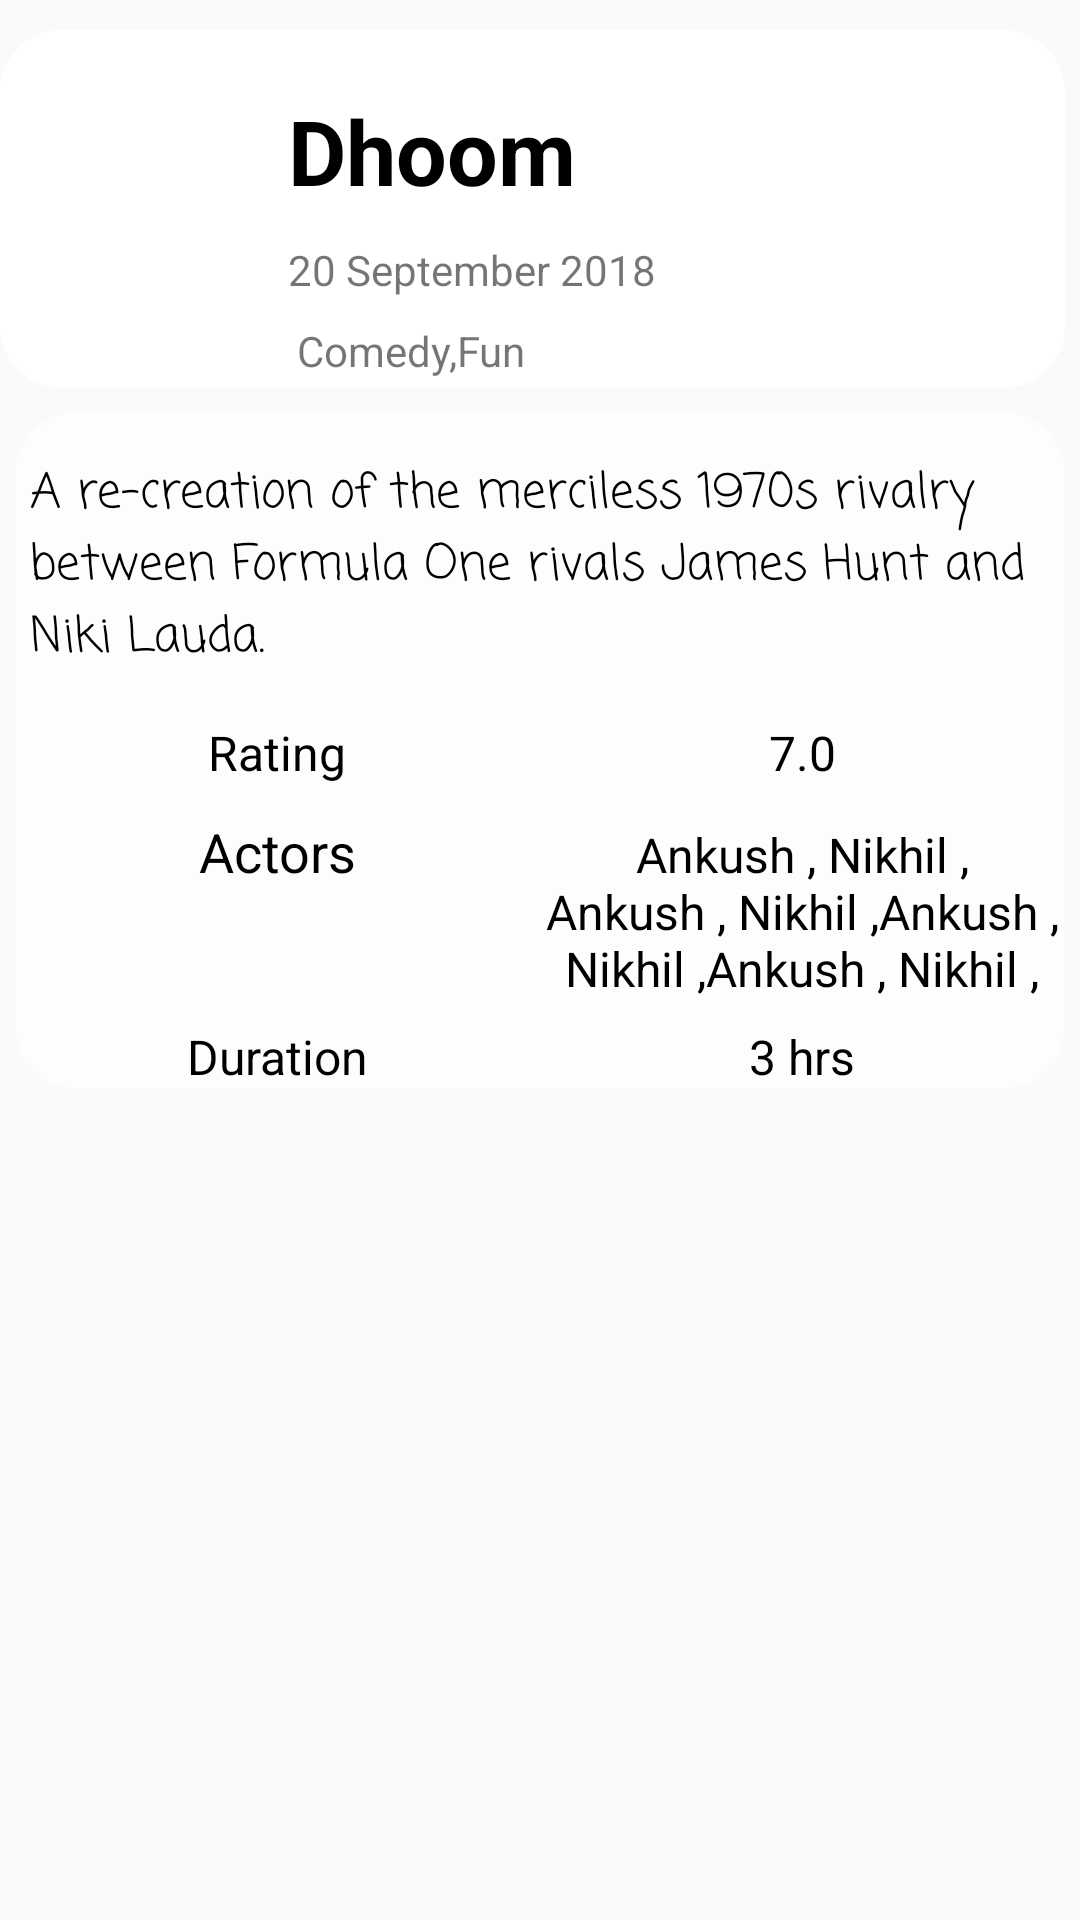

Android layout source for this screen:
<!-- AndroidManifest.xml: application theme AppTheme -->
<!-- res/layout/fragment_detail.xml -->
<?xml version="1.0" encoding="utf-8"?>
<android.support.constraint.ConstraintLayout xmlns:android="http://schemas.android.com/apk/res/android"
    xmlns:app="http://schemas.android.com/apk/res-auto"
    xmlns:tools="http://schemas.android.com/tools"
    android:id="@+id/linearBAckgroung"
    android:layout_width="match_parent"
    android:layout_height="match_parent"
    android:layout_gravity="top"
    android:gravity="top"
    android:orientation="vertical"
    tools:context=".Detail.FragmentDetail">
    <RelativeLayout
        android:id="@+id/relativeLayout"
        android:layout_width="match_parent"
        android:layout_height="match_parent">

        <ImageView
            android:id="@+id/iv_frag_blur"
            android:layout_width="match_parent"
            android:layout_height="match_parent"
            android:scaleType="fitXY" />
    </RelativeLayout>

    <ScrollView
        android:layout_width="match_parent"
        android:layout_height="match_parent"
        android:layout_alignParentBottom="true">

        <LinearLayout
            android:layout_width="match_parent"
            android:layout_height="match_parent"
            android:orientation="vertical">

            <LinearLayout
                android:id="@+id/linearLayout"
                android:layout_width="match_parent"
                android:layout_height="wrap_content"
                android:layout_marginRight="5dp"
                android:layout_marginTop="10dp"
                android:background="@drawable/round_background_cream"
                android:gravity="top|left"
                android:orientation="horizontal"
                app:layout_constraintEnd_toEndOf="parent"
                app:layout_constraintStart_toStartOf="parent"
                app:layout_constraintTop_toTopOf="parent">

                <ImageView
                    android:id="@+id/iv_frag_image"
                    android:layout_width="0dp"
                    android:layout_height="wrap_content"
                    android:layout_weight="1"
                    android:maxHeight="300dp"
                    android:src="@drawable/ic_launcher_background" />

                <LinearLayout
                    android:layout_width="0dp"
                    android:layout_height="wrap_content"
                    android:layout_gravity="left"
                    android:layout_marginLeft="10dp"
                    android:layout_weight="3"
                    android:gravity="left"
                    android:orientation="vertical">

                    <TextView
                        android:id="@+id/tv_frag_title"
                        android:layout_width="match_parent"
                        android:layout_height="wrap_content"
                        android:layout_marginBottom="10dp"
                        android:layout_marginTop="20dp"
                        android:text="Dhoom"
                        android:textColor="@android:color/background_dark"
                        android:textSize="30sp"
                        android:textStyle="bold" />

                    <TextView
                        android:id="@+id/tv_frag_date"
                        android:layout_width="match_parent"
                        android:layout_height="wrap_content"
                        android:layout_marginBottom="5dp"
                        android:text="20 September 2018" />

                    <TextView
                        android:id="@+id/tv_frag_generes"
                        android:layout_width="match_parent"
                        android:layout_height="wrap_content"
                        android:padding="3dp"
                        android:text="Comedy,Fun" />

                </LinearLayout>

            </LinearLayout>

            <LinearLayout
                android:layout_width="match_parent"
                android:layout_height="wrap_content"
                android:layout_marginBottom="8dp"
                android:layout_marginLeft="5dp"
                android:layout_marginRight="5dp"
                android:layout_marginTop="8dp"
                android:background="@drawable/round_background"
                android:orientation="vertical"
                app:layout_constraintTop_toBottomOf="@+id/linearLayout"
                tools:layout_editor_absoluteX="0dp">

                <LinearLayout
                    android:layout_width="match_parent"
                    android:layout_height="match_parent"
                    android:orientation="horizontal">

                    <TextView
                        android:id="@+id/tv_frag_plot"
                        android:layout_width="match_parent"
                        android:layout_height="wrap_content"
                        android:layout_marginBottom="10dp"
                        android:layout_marginTop="10dp"
                        android:layout_weight="1"
                        android:fontFamily="casual"
                        android:padding="5dp"
                        android:text="A re-creation of the merciless 1970s rivalry between Formula One rivals James Hunt and Niki Lauda."
                        android:textColor="@android:color/black"
                        android:textSize="16sp" />

                </LinearLayout>

                <LinearLayout
                    android:layout_width="match_parent"
                    android:layout_height="wrap_content"
                    android:layout_marginBottom="10dp"
                    android:orientation="horizontal">

                    <TextView
                        android:layout_width="0dp"
                        android:layout_height="wrap_content"
                        android:layout_weight="1"
                        android:gravity="center_horizontal"
                        android:text="Rating"
                        android:textColor="@android:color/black"
                        android:textSize="16sp" />

                    <TextView
                        android:id="@+id/tv_frag_rating"
                        android:layout_width="0dp"
                        android:layout_height="wrap_content"
                        android:layout_weight="1"
                        android:gravity="center_horizontal"
                        android:text="7.0"
                        android:textColor="@android:color/black"
                        android:textSize="16sp" />

                </LinearLayout>

                <LinearLayout
                    android:layout_width="match_parent"
                    android:layout_height="wrap_content"
                    android:layout_marginBottom="10dp"
                    android:orientation="horizontal">

                    <TextView
                        android:id="@+id/textView3"
                        android:layout_width="match_parent"
                        android:layout_height="wrap_content"
                        android:layout_weight="1"
                        android:gravity="center_horizontal"
                        android:text="Actors"
                        android:textColor="@android:color/black"
                        android:textSize="18sp" />

                    <TextView
                        android:id="@+id/tv_frag_actors"
                        android:layout_width="match_parent"
                        android:layout_height="wrap_content"
                        android:layout_weight="1"
                        android:gravity="center_horizontal"
                        android:maxLines="3"
                        android:text="Ankush , Nikhil ,  Ankush , Nikhil ,Ankush , Nikhil ,Ankush , Nikhil ,"
                        android:textColor="@android:color/black"
                        android:textSize="16sp" />
                </LinearLayout>

                <LinearLayout
                    android:layout_width="match_parent"
                    android:layout_height="wrap_content"
                    android:orientation="horizontal">

                    <TextView
                        android:layout_width="match_parent"
                        android:layout_height="wrap_content"
                        android:layout_weight="1"
                        android:gravity="center_horizontal"
                        android:text="Duration"
                        android:textColor="@android:color/black"
                        android:textSize="16sp" />

                    <TextView
                        android:id="@+id/tv_frag_duration"
                        android:layout_width="match_parent"
                        android:layout_height="wrap_content"
                        android:layout_weight="1"
                        android:gravity="center_horizontal"
                        android:text="3 hrs"
                        android:textColor="@android:color/black"
                        android:textSize="16sp" />

                </LinearLayout>

            </LinearLayout>


        </LinearLayout>

    </ScrollView>

</android.support.constraint.ConstraintLayout>
<!-- resources referenced by this layout -->
<resources>
  <!-- drawable round_background (drawable) -->
  <?xml version="1.0" encoding="utf-8"?>
  <shape xmlns:android="http://schemas.android.com/apk/res/android">
      <solid android:color="@color/trans_white">
      </solid>
      <corners android:radius="10pt"></corners>
  </shape>
  <!-- drawable round_background_cream (drawable) -->
  <?xml version="1.0" encoding="utf-8"?>
  <shape xmlns:android="http://schemas.android.com/apk/res/android">
      <solid android:color="@color/pure_white">
      </solid>
      <corners android:radius="10pt"></corners>
  </shape>
  <style name="AppTheme" parent="Theme.AppCompat.Light.DarkActionBar">
          
          <item name="colorPrimary">@color/red</item>
          <item name="colorPrimaryDark">@color/red_dark</item>
          <item name="colorAccent">@color/colorAccent</item>
      </style>
  <color name="trans_white">#6fffffff</color>
  <color name="pure_white">#ffffff</color>
  <color name="red">#d21941</color>
  <color name="red_dark">#b41c3e</color>
  <color name="colorAccent">#FF4081</color>
</resources>
